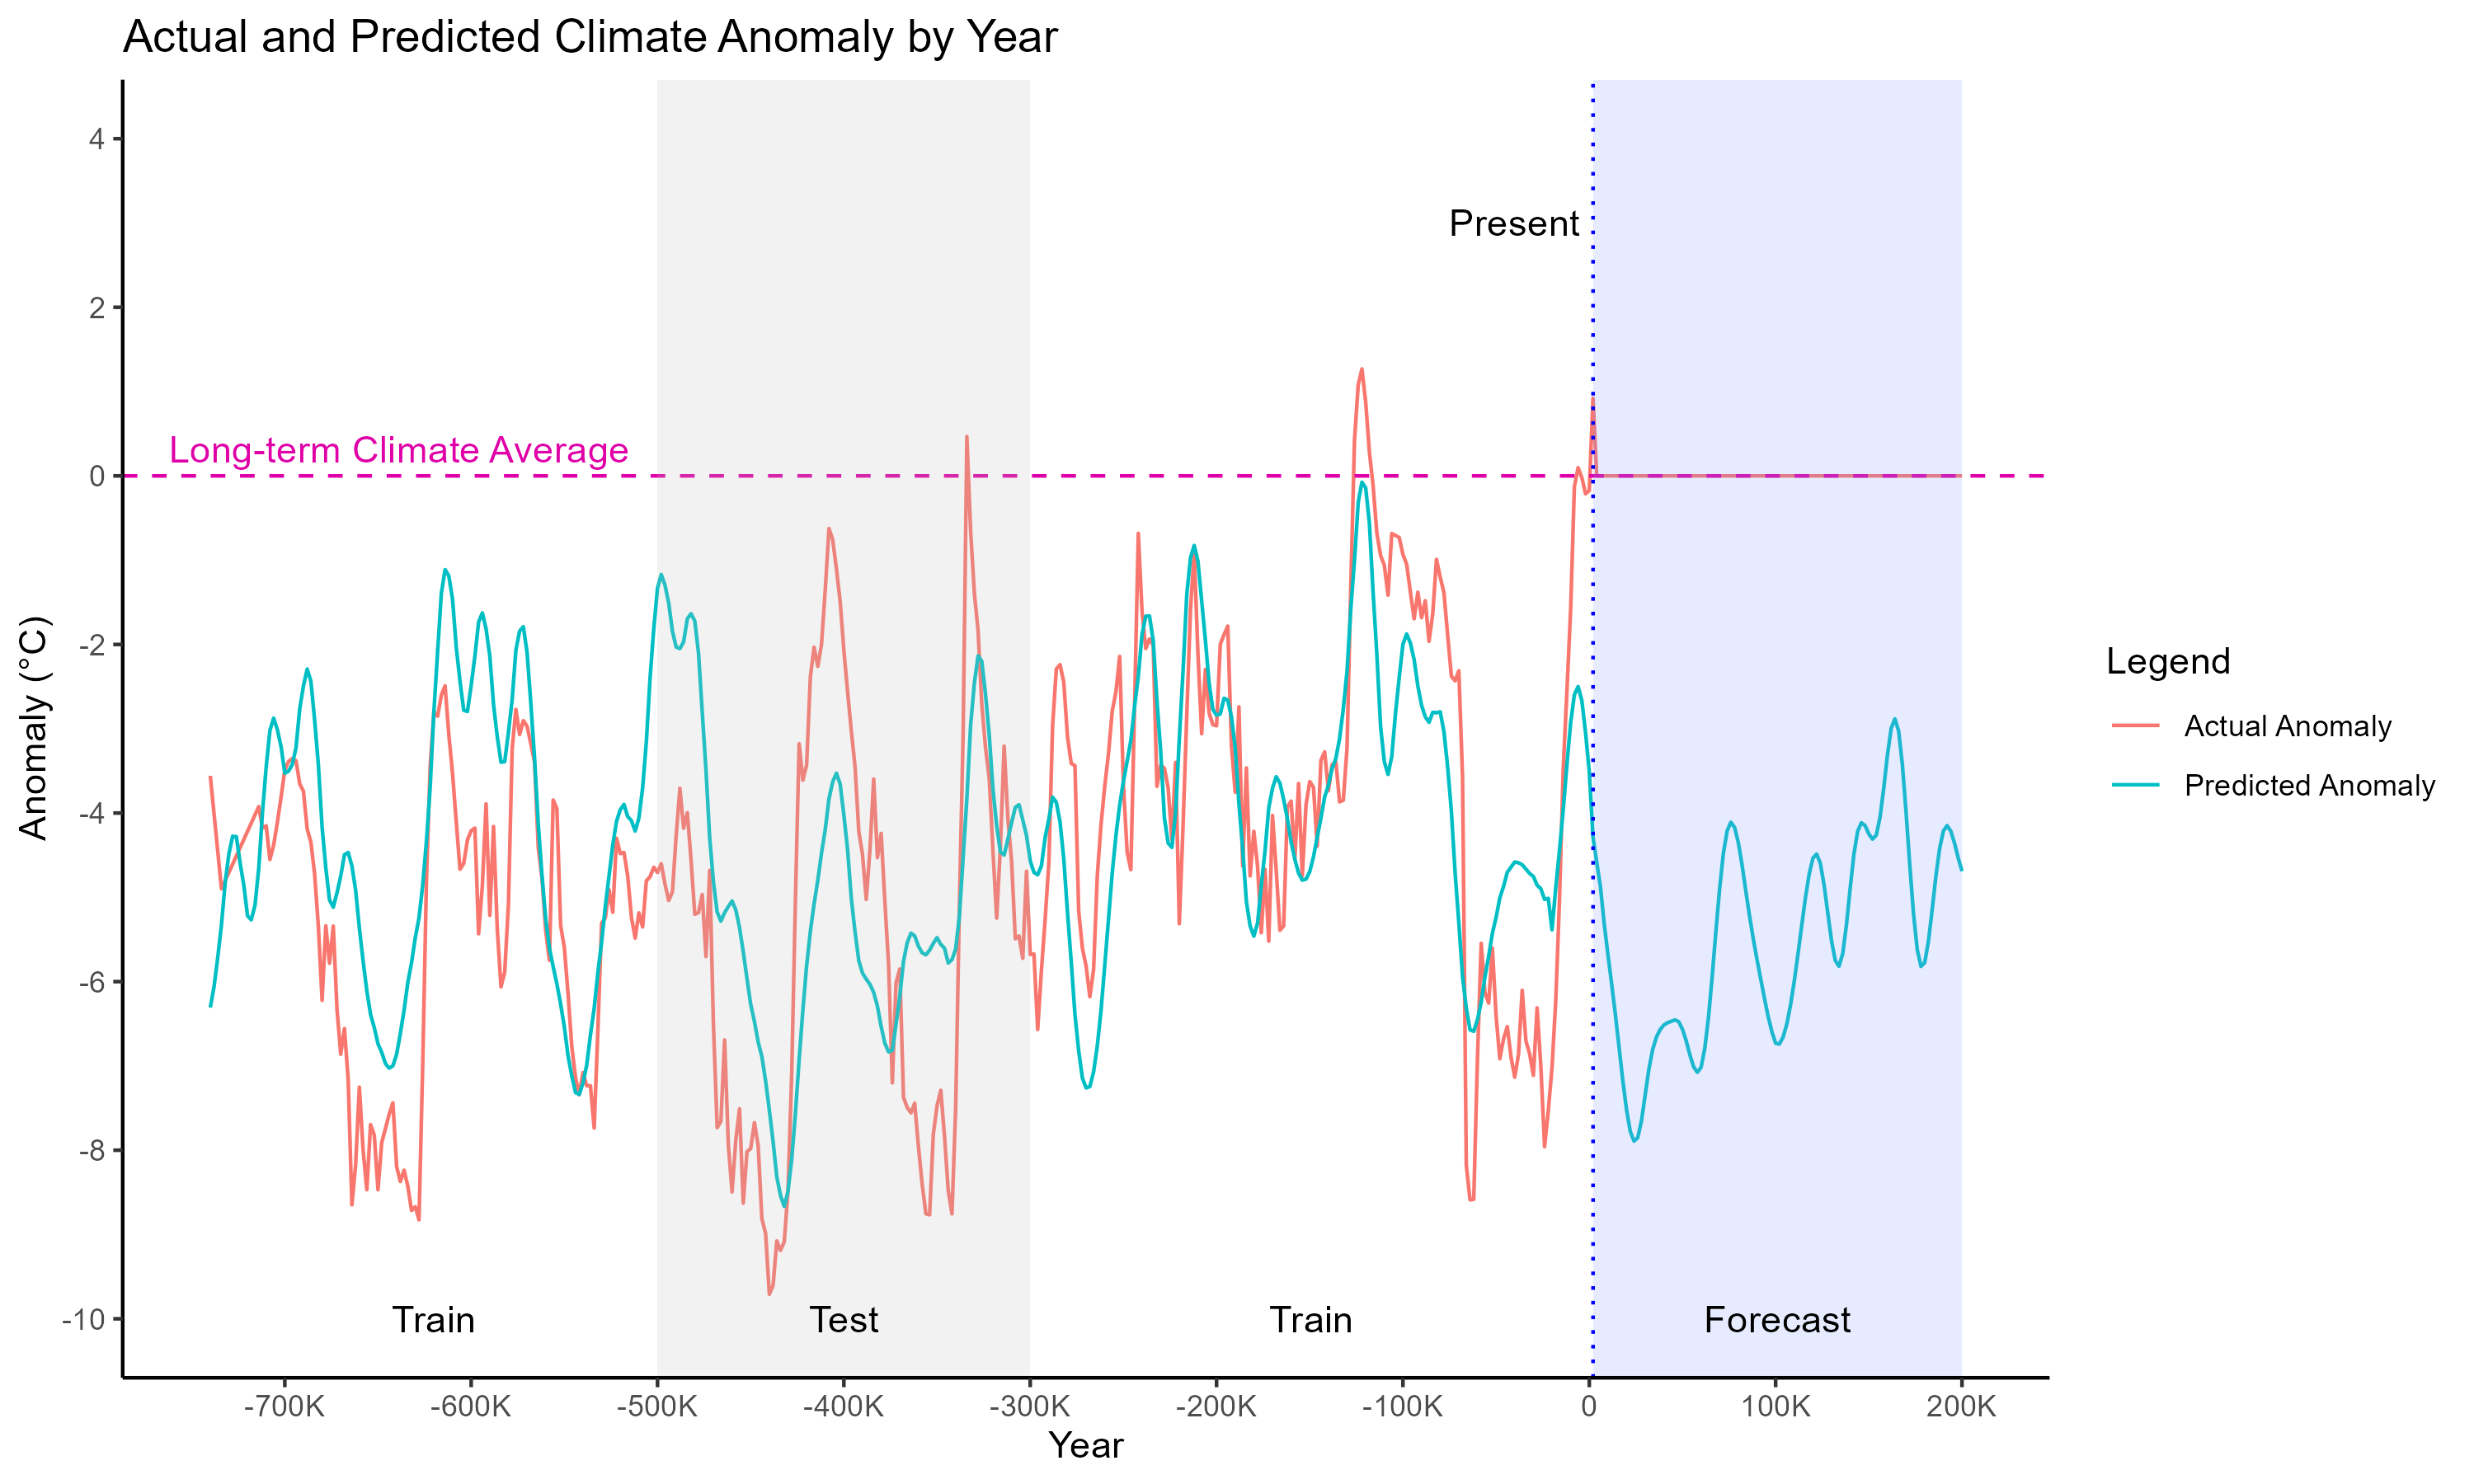

Source data for this figure (header and first rows):
year_bin, anomaly, pred_anomaly
-740000, -3.559, -6.308
-738000, -4.005, -6.063
-736000, -4.452, -5.713
-734000, -4.899, -5.327
-732000, -4.801, -4.825
-730000, -4.704, -4.483
-728000, -4.606, -4.275
-726000, -4.509, -4.28
-724000, -4.411, -4.592
-722000, -4.314, -4.857
-720000, -4.216, -5.22
-718000, -4.119, -5.267
-716000, -4.021, -5.092
-714000, -3.924, -4.661
-712000, -4.179, -3.994
-710000, -4.152, -3.454
-708000, -4.552, -3.019
-706000, -4.382, -2.874
-704000, -4.11, -3.011
-702000, -3.81, -3.214
-700000, -3.487, -3.528
-698000, -3.389, -3.503
-696000, -3.353, -3.425
-694000, -3.379, -3.225
-692000, -3.653, -2.765
-690000, -3.742, -2.49
-688000, -4.191, -2.292
-686000, -4.345, -2.437
-684000, -4.727, -2.898
-682000, -5.343, -3.427
-680000, -6.223, -4.166
-678000, -5.338, -4.652
-676000, -5.783, -5.032
-674000, -5.341, -5.117
-672000, -6.325, -4.946
-670000, -6.862, -4.748
-668000, -6.556, -4.494
-666000, -7.163, -4.468
-664000, -8.648, -4.626
-662000, -8.17, -4.916
-660000, -7.251, -5.364
-658000, -7.995, -5.754
-656000, -8.469, -6.108
-654000, -7.696, -6.388
-652000, -7.82, -6.545
-650000, -8.469, -6.738
-648000, -7.91, -6.84
-646000, -7.743, -6.973
-644000, -7.573, -7.026
-642000, -7.437, -6.999
-640000, -8.195, -6.862
-638000, -8.372, -6.613
-636000, -8.237, -6.339
-634000, -8.428, -6.012
-632000, -8.715, -5.776
-630000, -8.67, -5.479
-628000, -8.826, -5.245
-626000, -6.983, -4.855
-624000, -4.796, -4.333
-622000, -3.441, -3.692
... 411 more rows
